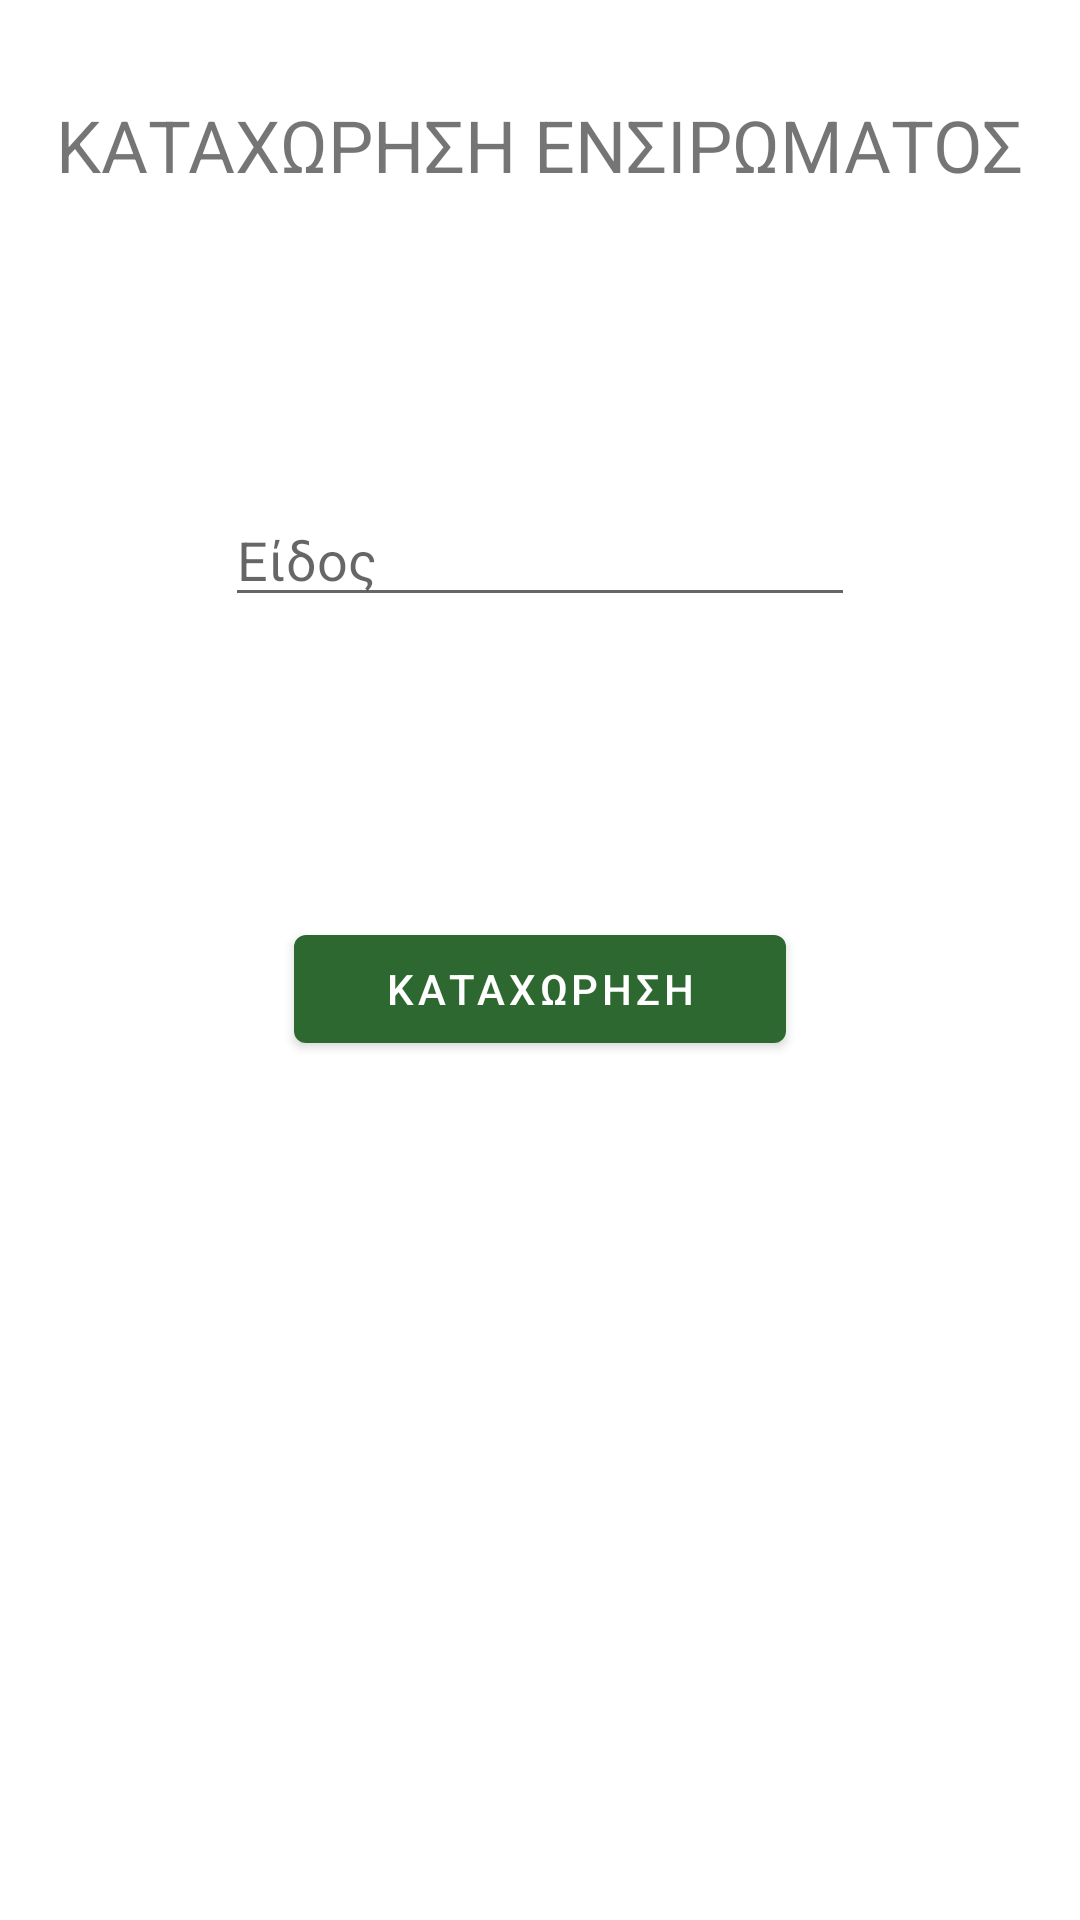

Android layout source for this screen:
<!-- AndroidManifest.xml: application theme Theme.SilageManager -->
<!-- res/layout/fragment_insert_ensiroma.xml -->
<?xml version="1.0" encoding="utf-8"?>
<androidx.constraintlayout.widget.ConstraintLayout xmlns:android="http://schemas.android.com/apk/res/android"
    xmlns:tools="http://schemas.android.com/tools"
    android:layout_width="match_parent"
    android:layout_height="match_parent"
    android:background="@color/white"
    xmlns:app="http://schemas.android.com/apk/res-auto"
    tools:context=".Ensiroma.InsertEnsiromaFragment">

    <TextView
        android:id="@+id/textView3"
        android:layout_width="wrap_content"
        android:layout_height="wrap_content"
        android:layout_marginStart="32dp"
        android:layout_marginTop="32dp"
        android:layout_marginEnd="32dp"
        android:text="ΚΑΤΑΧΩΡΗΣΗ ΕΝΣΙΡΩΜΑΤΟΣ"
        android:textSize="24sp"
        app:layout_constraintEnd_toEndOf="parent"
        app:layout_constraintStart_toStartOf="parent"
        app:layout_constraintTop_toTopOf="parent" />

    <EditText
        android:id="@+id/eidos_txt"
        android:layout_width="wrap_content"
        android:layout_height="wrap_content"
        android:layout_marginStart="32dp"
        android:layout_marginTop="100dp"
        android:layout_marginEnd="32dp"
        android:ems="10"
        android:hint="Είδος"
        android:inputType="textPersonName"
        android:textAllCaps="true"
        app:layout_constraintEnd_toEndOf="parent"
        app:layout_constraintStart_toStartOf="parent"
        app:layout_constraintTop_toBottomOf="@+id/textView3" />


    <Button
        android:id="@+id/insert_btn"
        android:layout_width="164dp"
        android:layout_height="48dp"
        android:layout_marginStart="32dp"
        android:layout_marginTop="100dp"
        android:layout_marginEnd="32dp"
        android:text="ΚΑΤΑΧΩΡΗΣΗ"
        app:layout_constraintEnd_toEndOf="parent"
        app:layout_constraintStart_toStartOf="parent"
        app:layout_constraintTop_toBottomOf="@+id/eidos_txt" />

</androidx.constraintlayout.widget.ConstraintLayout>
<!-- resources referenced by this layout -->
<resources>
  <color name="white">#FFFFFFFF</color>
  <style name="Theme.SilageManager" parent="Theme.MaterialComponents.DayNight.DarkActionBar">
          
          <item name="colorPrimary">@color/purple_500</item>
          <item name="colorPrimaryVariant">@color/purple_700</item>
          <item name="colorOnPrimary">@color/white</item>
          
          <item name="colorSecondary">@color/teal_200</item>
          <item name="colorSecondaryVariant">@color/teal_700</item>
          <item name="colorOnSecondary">@color/black</item>
          
          <item name="android:statusBarColor">?attr/colorPrimaryVariant</item>
          
      </style>
  <color name="purple_500">#2E6831</color>
  <color name="purple_700">#265729</color>
  <color name="teal_200">#FF03DAC5</color>
  <color name="teal_700">#FF018786</color>
  <color name="black">#FF000000</color>
</resources>
